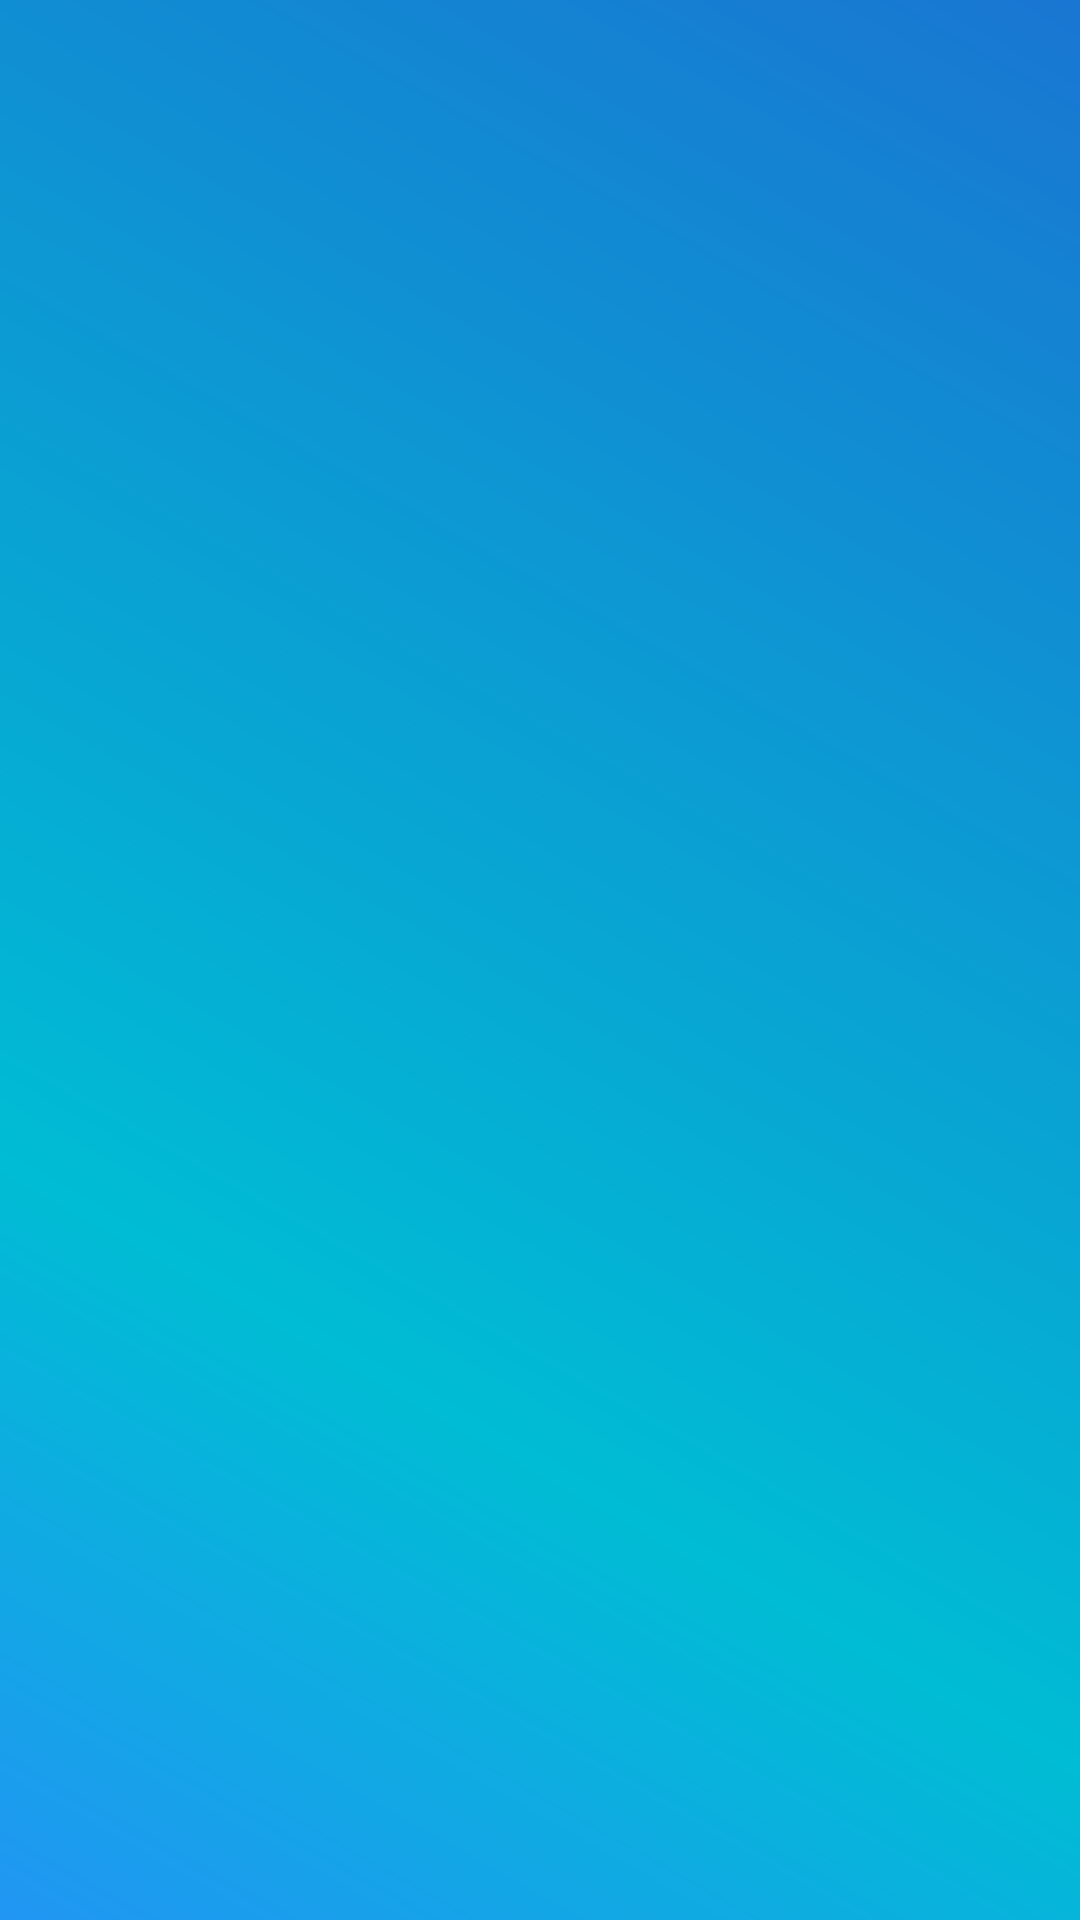

This screen was rendered from an Android layout file. Write that file and the resources it references.
<!-- AndroidManifest.xml: activity theme SplashTheme -->
<!-- res/layout/activity_intro.xml -->
<?xml version="1.0" encoding="utf-8"?>
<layout xmlns:android="http://schemas.android.com/apk/res/android"
        xmlns:app="http://schemas.android.com/apk/res-auto" xmlns:tools="http://schemas.android.com/tools">

    <data>
        <variable name="introViewModel" type="com.example.matheus.chamada.ui.intro.viewmodel.IntroViewModel"/>
    </data>

    <androidx.constraintlayout.widget.ConstraintLayout
            android:layout_width="match_parent"
            android:layout_height="match_parent"
            tools:context=".ui.intro.activity.IntroActivity">

        <FrameLayout
                android:layout_width="0dp"
                android:layout_height="0dp"
                app:layout_constraintTop_toTopOf="parent"
                app:layout_constraintStart_toStartOf="parent"
                app:layout_constraintEnd_toEndOf="parent"
                app:layout_constraintBottom_toBottomOf="parent" android:id="@+id/flIntro">

        </FrameLayout>
    </androidx.constraintlayout.widget.ConstraintLayout>
</layout>
<!-- resources referenced by this layout -->
<resources>
  <style name="SplashTheme" parent="AppTheme">
          <item name="windowActionBar">false</item>
          <item name="windowNoTitle">true</item>
          <item name="android:statusBarColor">@android:color/transparent</item>
          <item name="android:fitsSystemWindows">true</item>
          <item name="android:windowBackground">@drawable/splash_bg</item>
      </style>
  <style name="AppTheme" parent="Theme.AppCompat.Light.DarkActionBar">
          <item name="colorPrimary">@color/colorPrimary</item>
          <item name="colorPrimaryDark">@color/colorPrimaryDark</item>
          <item name="colorAccent">@color/colorAccent</item>
          <item name="android:textColor">@color/primaryText</item>
          <item name="android:actionMenuTextColor">@color/white</item>
          <item name="android:fontFamily">@font/noto_sans_regular</item>
      </style>
  <!-- drawable splash_bg (drawable) -->
  <?xml version="1.0" encoding="utf-8"?>
  <shape xmlns:android="http://schemas.android.com/apk/res/android" android:shape="rectangle">
      <gradient
              android:type="linear"
              android:centerX="30%"
              android:startColor="@color/colorPrimary"
              android:centerColor="#00BCD4"
              android:endColor="@color/colorPrimaryDark"
              android:angle="45"/>
  </shape>
  <color name="colorPrimary">#2196F3</color>
  <color name="colorPrimaryDark">#1976D2</color>
  <color name="colorAccent">#FFC107</color>
  <!-- not gathered from this repository: default colours our renderer supplied (Android Studio template values) -->
  <color name="white">#FFFFFFFF</color>
</resources>
